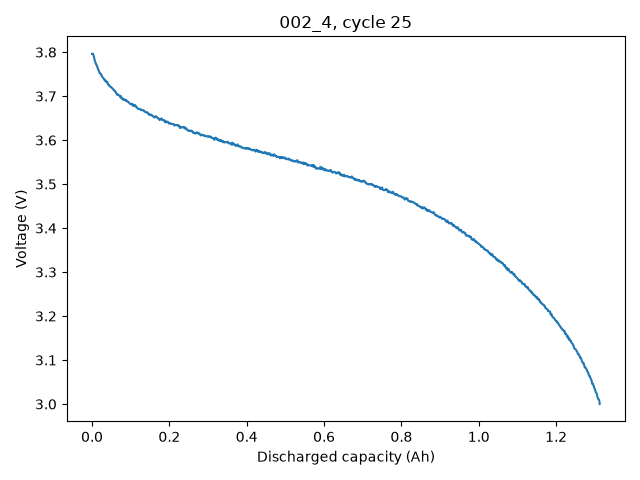

Source data for this figure (header and first rows):
Q_Ah, Voltage_V
0.0, 3.796
0.002671, 3.796
0.004006, 3.792
0.005341, 3.789
0.006676, 3.782
0.008012, 3.779
0.009347, 3.775
0.01068, 3.772
0.01202, 3.77
0.01335, 3.769
0.01469, 3.764
0.01602, 3.76
0.01736, 3.759
0.01869, 3.755
0.02003, 3.752
0.02136, 3.752
0.0227, 3.751
0.02404, 3.748
0.02537, 3.747
0.02537, 3.745
0.02804, 3.742
0.02938, 3.741
0.03071, 3.74
0.03205, 3.737
0.03338, 3.736
0.03472, 3.735
0.03472, 3.735
0.03739, 3.732
0.03872, 3.733
0.04006, 3.731
0.04139, 3.727
0.04273, 3.726
0.04406, 3.726
0.0454, 3.723
0.04673, 3.722
0.04807, 3.721
0.0494, 3.721
0.0494, 3.721
0.05208, 3.718
0.05341, 3.717
0.05475, 3.716
0.05608, 3.714
0.05742, 3.712
0.05875, 3.712
0.06009, 3.711
0.06142, 3.708
0.06276, 3.707
0.06409, 3.704
0.06543, 3.703
0.06676, 3.704
0.0681, 3.703
0.06943, 3.702
0.07077, 3.701
0.0721, 3.701
0.07344, 3.697
0.07477, 3.7
0.07611, 3.696
0.07745, 3.695
0.07878, 3.695
0.08012, 3.692
... 921 more rows
